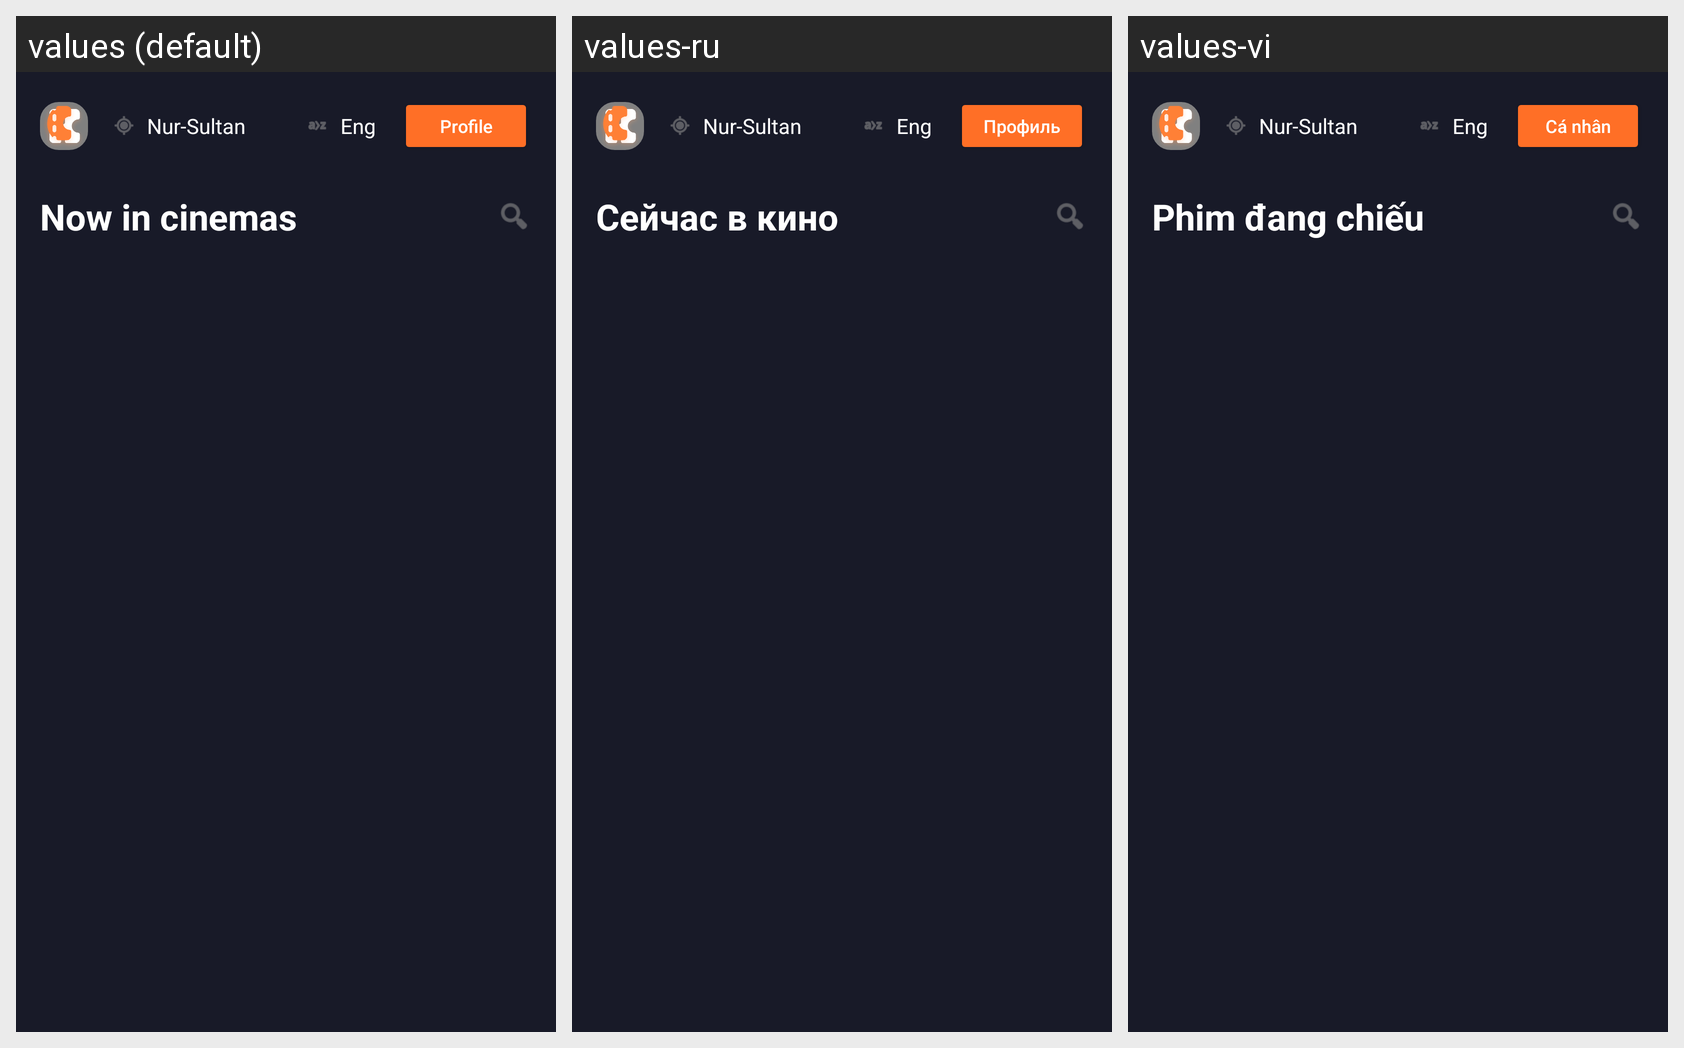

This grid shows one Android layout under several languages. Give, for every string resource on the screen, its name, the default text and each shown locale's text.
Android screen res/layout/activity_main.xml rendered under 3 locales, left to right: values (default), values-ru, values-vi. Device: Nexus 5 (rendered at 1080×1920; each locale shown at half size, 540×960, under a caption strip naming it); theme Theme.AppCompat.NoActionBar.
Strings drawn on this screen, with the default value and each locale's value (text and hints the layout hard-codes, and strings that could not be matched under every locale, appear in the picture but are not listed):

profile
  values: Profile
  values-ru: Профиль
  values-vi: Cá nhân

now_in_cinemas
  values: Now in cinemas
  values-ru: Сейчас в кино
  values-vi: Phim đang chiếu
